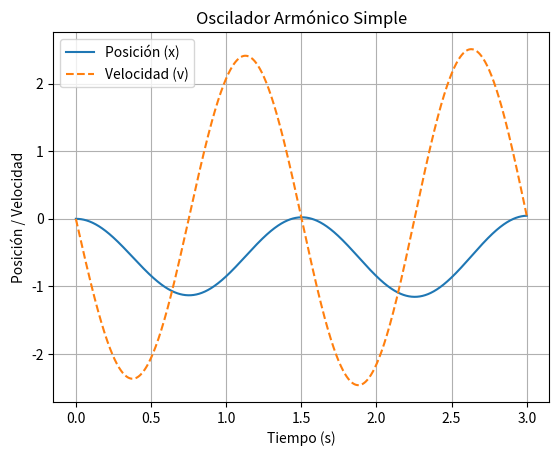

The matplotlib source for this figure:
# -*- coding: utf-8 -*-
"""
Created on Thu Sep 26 21:10:30 2024

@author: luish
"""
import numpy as np
import matplotlib.pyplot as plt

# Parámetros del sistema
N = 1000  # número de pasos a tomar
xo = 0.0  # posición inicial (en reposo)
vo = 0.0  # velocidad inicial
tau = 3.0  # tiempo total de simulación en segundos
dt = tau / float(N - 1)  # paso de tiempo
k = 3.5  # constante del resorte en N/m
m = 0.2  # masa en kg
gravity = 9.8  # gravedad en m/s²

# Tiempo para la gráfica
time = np.linspace(0, tau, N)

# Inicializar el arreglo para guardar resultados
y = np.zeros((N, 2))  # N x 2 array
y[0, 0] = xo  # establecer estado inicial
y[0, 1] = vo

# Definir la función que calcula las derivadas
def SHO(state, time):
    g0 = state[1]  # dx/dt = v
    g1 = -k/m * state[0] - gravity  # dv/dt = -k/m * x - g
    return np.array([g0, g1])

# Método de Euler para resolver las EDOs
for j in range(N - 1):
    y[j + 1] = y[j] + dt * SHO(y[j], time[j])

# Extraer datos de posición y velocidad
xdata = [y[j, 0] for j in range(N)]
vdata = [y[j, 1] for j in range(N)]

# Graficar los resultados
plt.plot(time, xdata, label="Posición (x)")
plt.plot(time, vdata, label="Velocidad (v)", linestyle='--')
plt.xlabel("Tiempo (s)")
plt.ylabel("Posición / Velocidad")
plt.title("Oscilador Armónico Simple")
plt.legend()
plt.grid(True)
plt.show()


